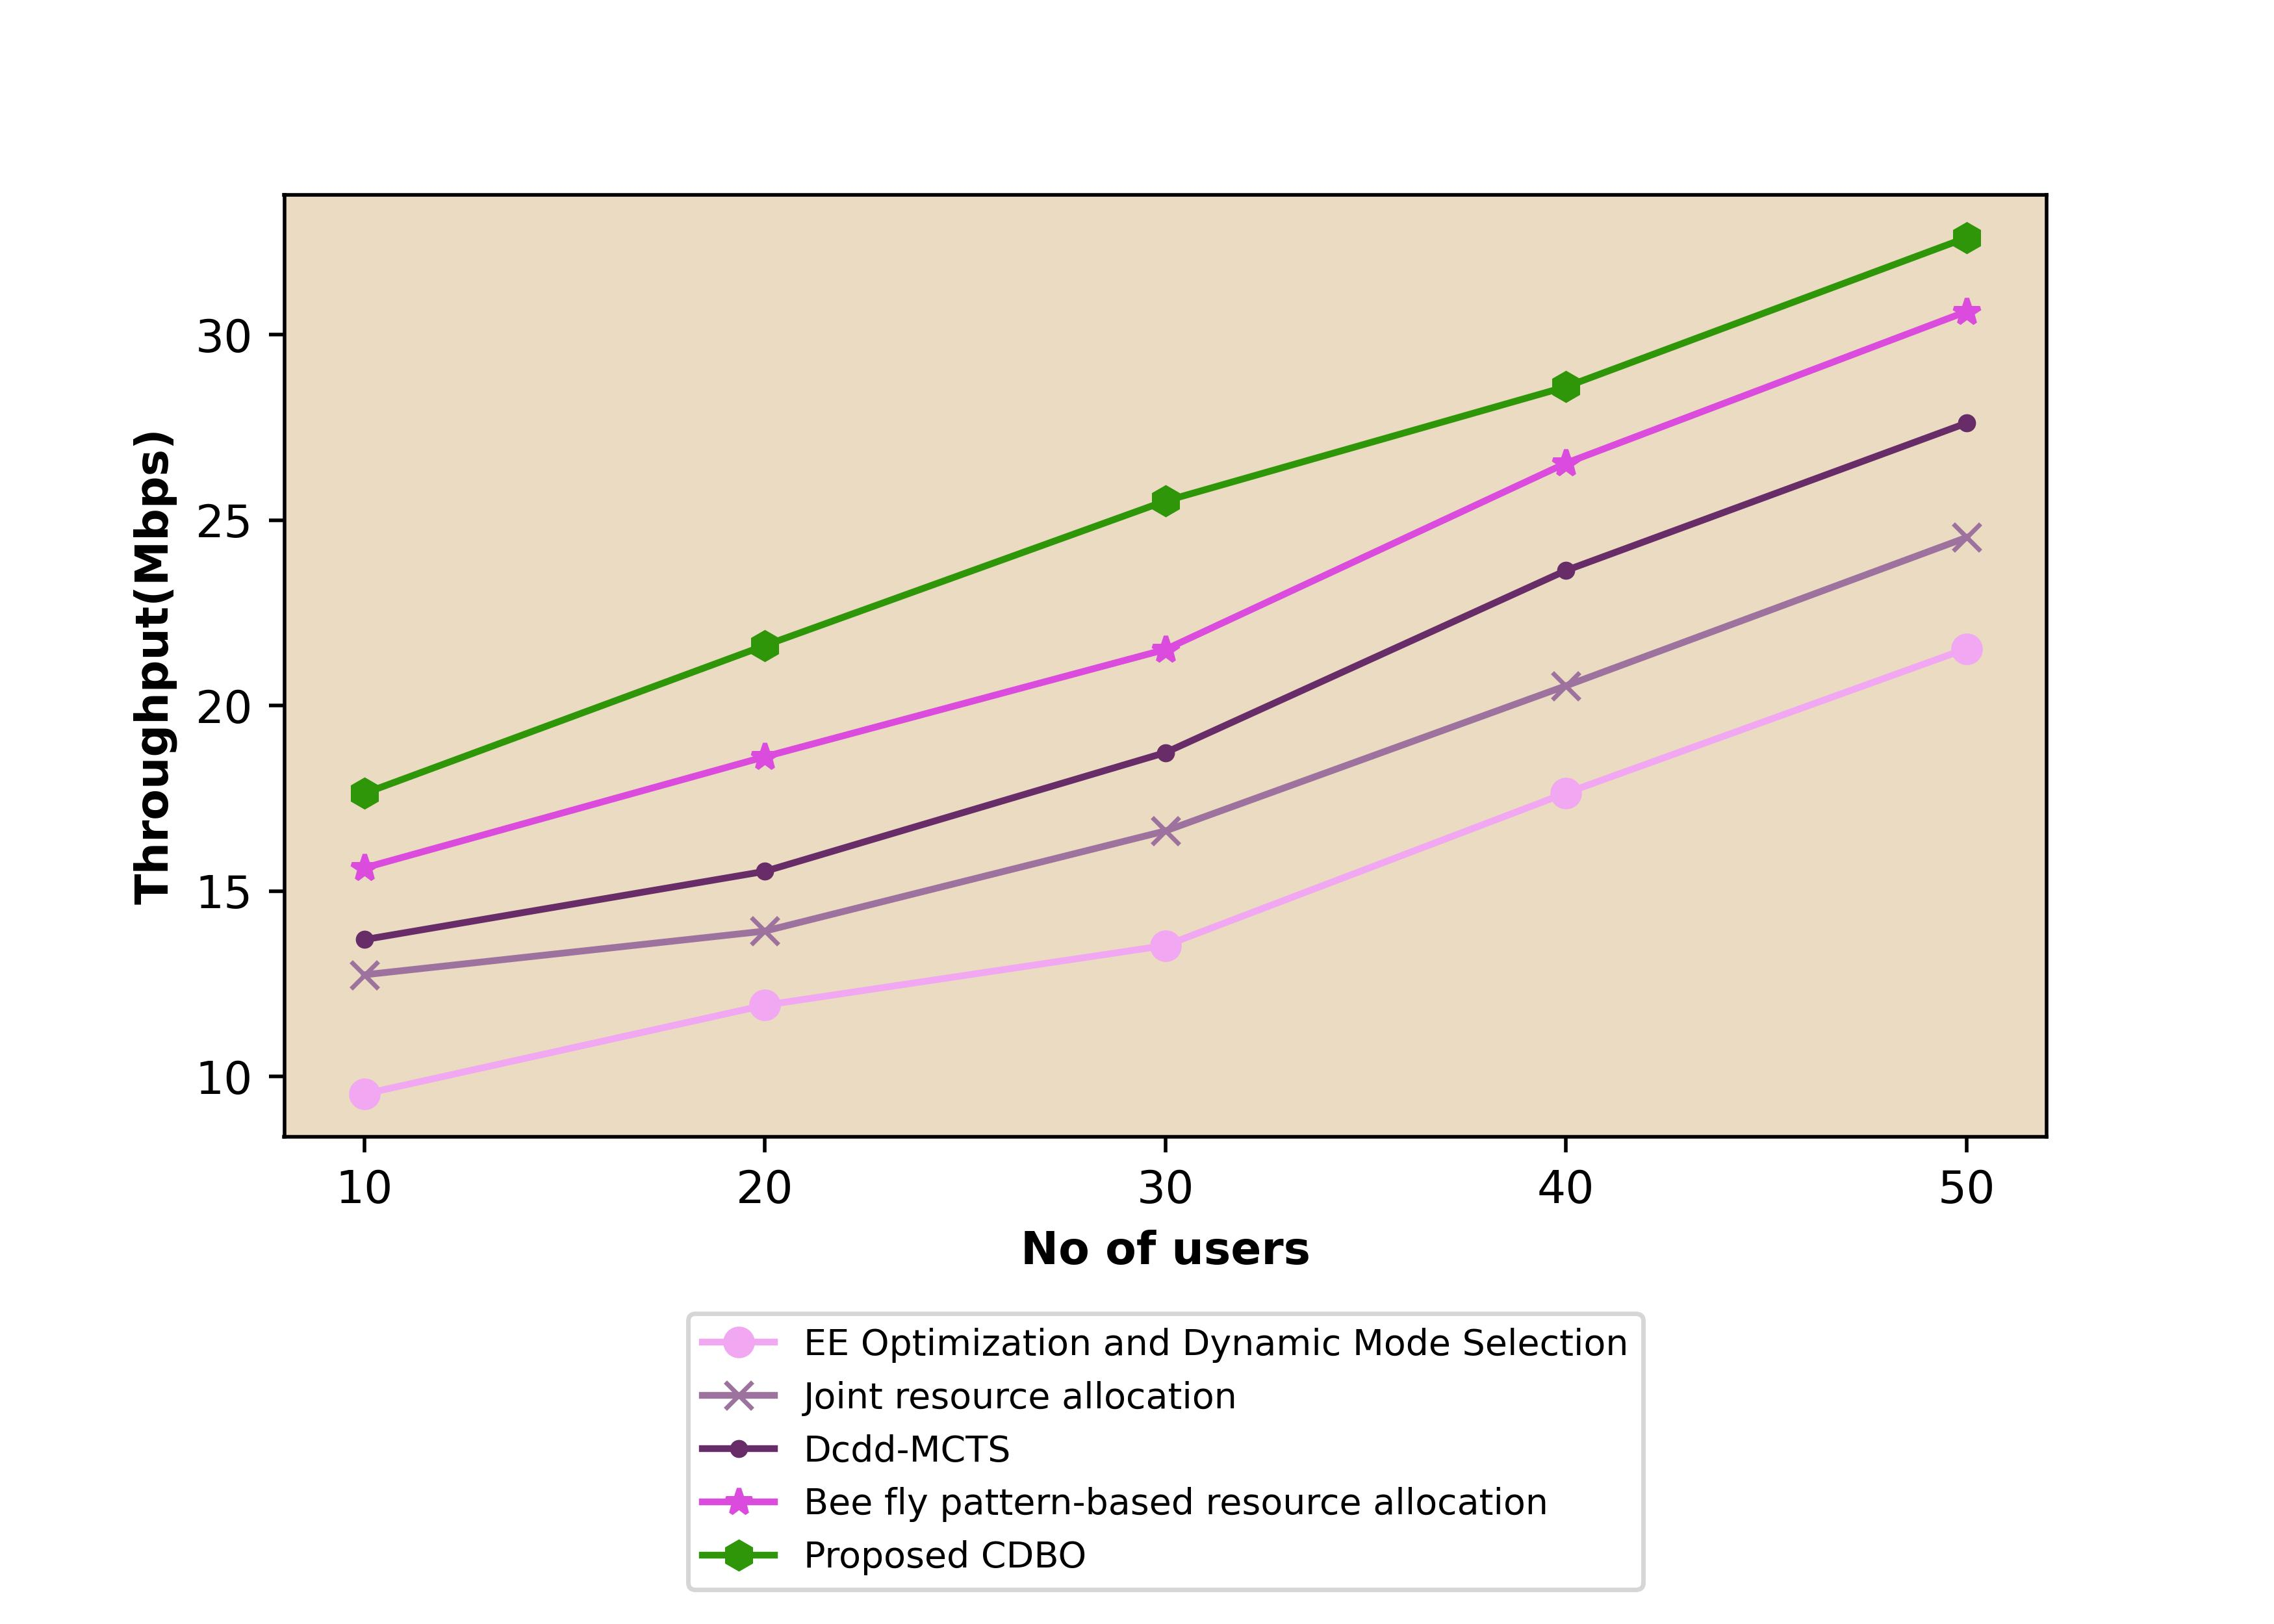

Source data for this figure (header and first rows):
9.5322467, 12.74531159, 13.69331147, 15.62625248, 17.63455376
11.93, 13.92, 15.53, 18.62, 21.62
13.53, 16.62, 18.73, 21.52, 25.52
17.64, 20.54, 23.64, 26.54, 28.6
21.54, 24.53, 27.62, 30.62, 32.62
